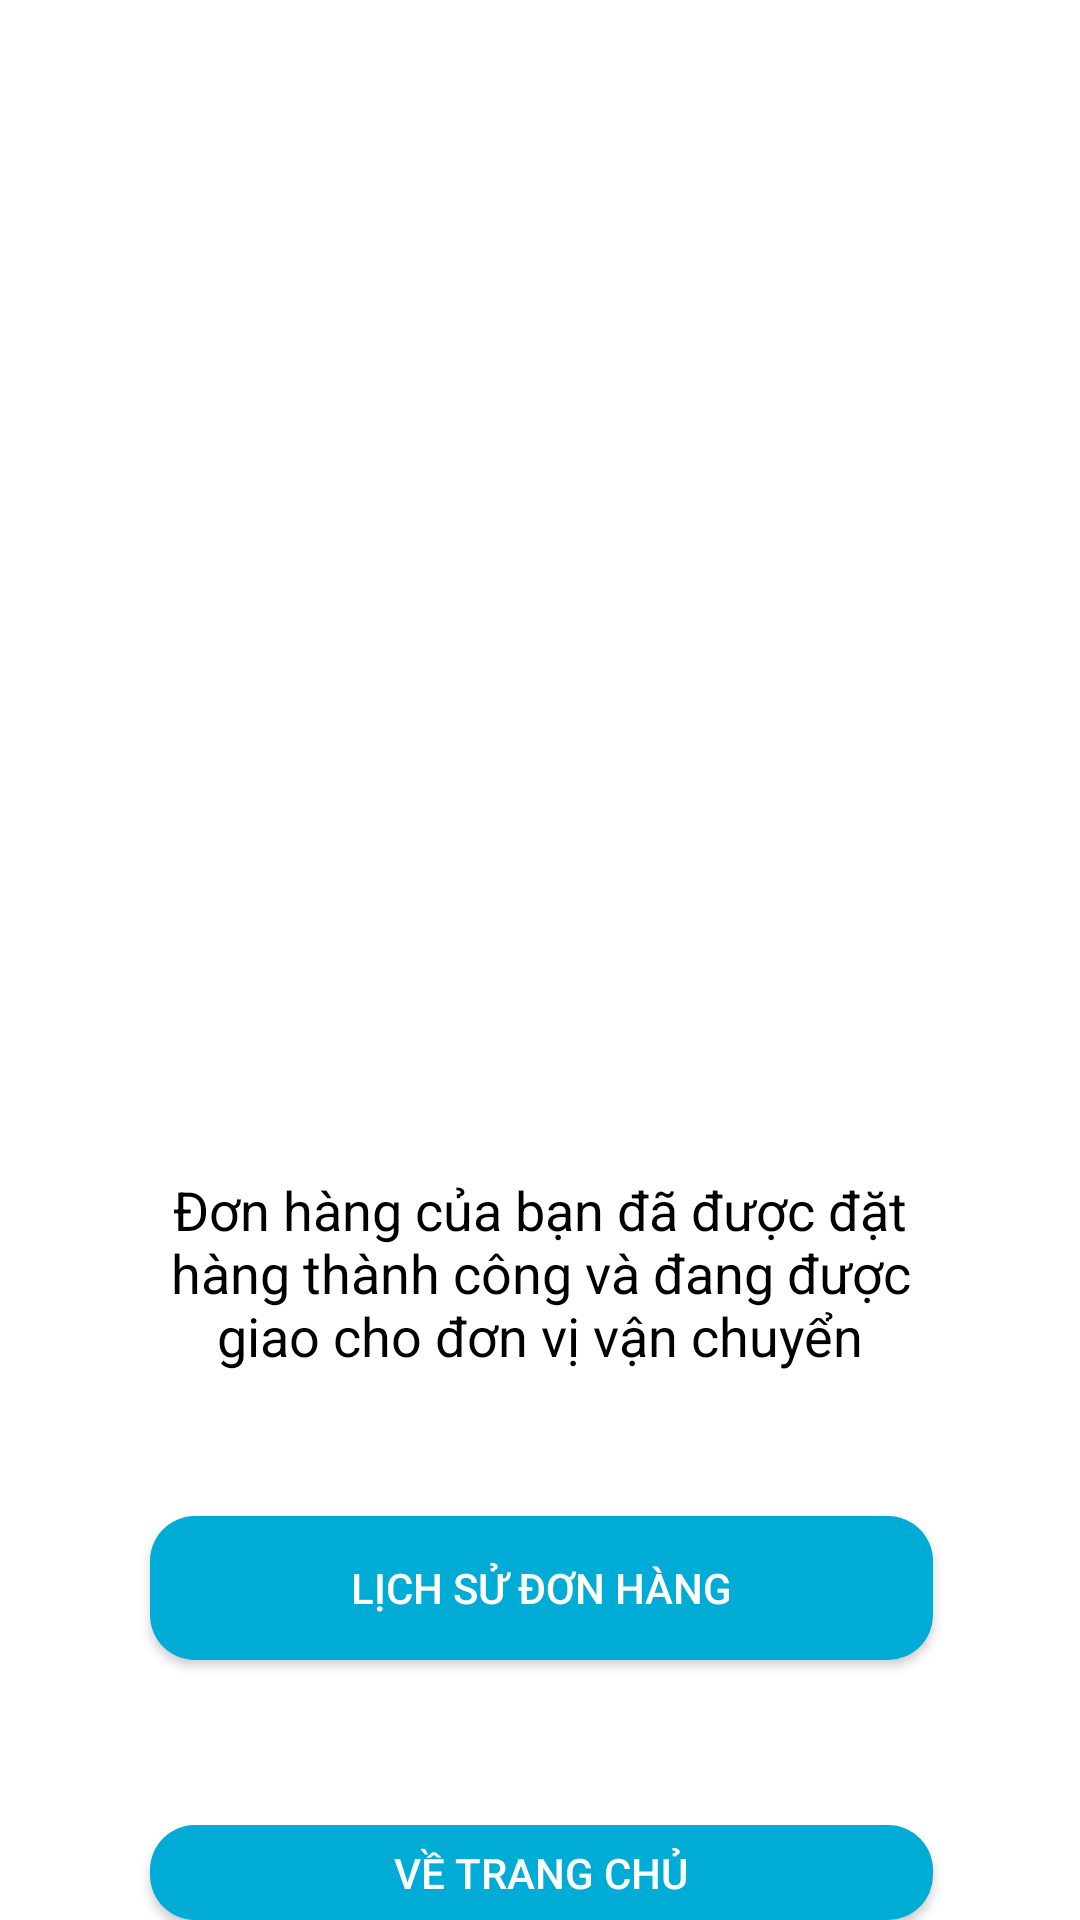

This screen was rendered from an Android layout file. Write that file and the resources it references.
<!-- AndroidManifest.xml: application theme Theme.HairSalon -->
<!-- res/layout/activity_success_pay.xml -->
<?xml version="1.0" encoding="utf-8"?>
<RelativeLayout xmlns:android="http://schemas.android.com/apk/res/android"
    android:layout_width="match_parent"
    android:layout_height="match_parent"
    android:background="@color/white">

    

    

    

    <ImageView
        android:id="@+id/image_success"
        android:layout_width="204dp"
        android:layout_height="228dp"
        android:layout_alignParentTop="true"
        android:layout_alignParentEnd="true"
        android:layout_marginTop="103dp"
        android:layout_marginEnd="105dp"
        android:src="@drawable/ic_pay_success" />

    <TextView
        android:id="@+id/text_success_message"
        android:layout_width="wrap_content"
        android:layout_height="wrap_content"
        android:layout_below="@id/image_success"
        android:layout_marginTop="60dp"
        android:gravity="center"
        android:layout_marginStart="50dp"
        android:layout_marginEnd="50dp"
        android:text="Đơn hàng của bạn đã được đặt hàng thành công và đang được giao cho đơn vị vận chuyển"
        android:textColor="@color/black"
        android:textSize="18sp" />

    <androidx.appcompat.widget.AppCompatButton
        android:id="@+id/button_back_home"
        android:layout_width="wrap_content"
        android:layout_height="wrap_content"
        android:layout_below="@id/text_success_message"
        android:layout_alignParentStart="true"
        android:layout_alignParentEnd="true"
        android:layout_marginStart="50dp"
        android:layout_marginTop="151dp"
        android:layout_marginEnd="49dp"
        android:background="@drawable/round_back_primary"
        android:paddingStart="24dp"
        android:paddingEnd="24dp"
        android:text="Về trang chủ"
        android:textColor="@color/white"
        android:textSize="14sp" />

    <androidx.appcompat.widget.AppCompatButton
        android:id="@+id/btnGoToHistoryOrder"
        android:layout_width="wrap_content"
        android:layout_height="wrap_content"
        android:layout_below="@id/text_success_message"
        android:layout_alignParentStart="true"
        android:layout_alignParentEnd="true"
        android:layout_marginStart="50dp"
        android:layout_marginTop="48dp"
        android:layout_marginEnd="49dp"
        android:background="@drawable/round_back_primary"
        android:paddingStart="24dp"
        android:paddingEnd="24dp"
        android:text="Lịch sử đơn hàng"
        android:textColor="@color/white"
        android:textSize="14sp" />

</RelativeLayout>
<!-- resources referenced by this layout -->
<resources>
  <color name="black">#FF000000</color>
  <color name="white">#FFFFFFFF</color>
  <!-- drawable round_back_primary (drawable) -->
  <?xml version="1.0" encoding="utf-8"?>
  <shape xmlns:android="http://schemas.android.com/apk/res/android"
      android:shape="rectangle">
      <solid android:color="@color/primary"> </solid>
      <corners android:radius="15dp"></corners>
  </shape>
  <style name="Theme.HairSalon" parent="Base.Theme.HairSalon" />
  <color name="primary">#00ACD6</color>
  <style name="Base.Theme.HairSalon" parent="Theme.Material3.DayNight.NoActionBar">
           Customize your light theme here.
           <item name="colorPrimary">@color/light_gray</item>
      </style>
  <color name="light_gray">#FFCCCCCC</color>
</resources>
